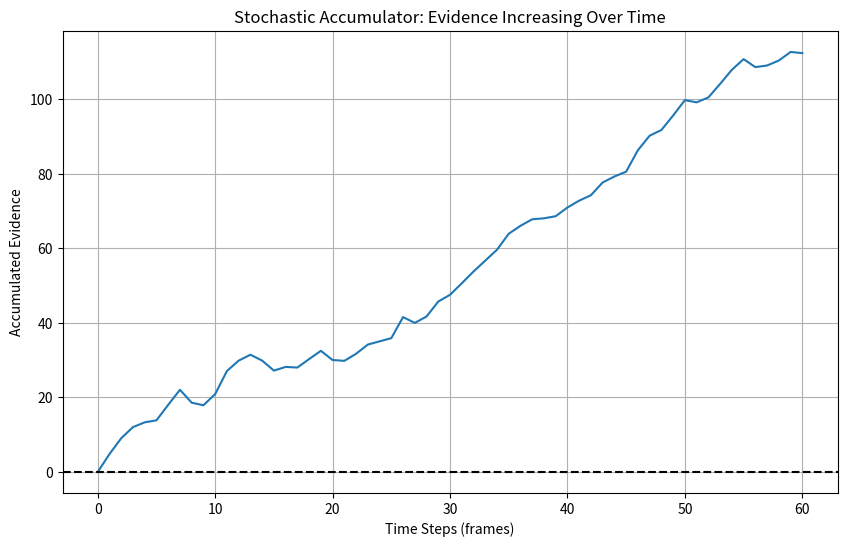

Here is the Python script that generated this plot: (Note: this script raises an exception after producing the figure.)
# plot_accumulator_ProbabilityLearning.py
# eemeric2@jhu.edu
# erik.emeric@gmail.com

import numpy as np
import matplotlib.pyplot as plt

def simulate_stochastic_accumulator(steps=100, drift=0.1, noise_scale=0.5):
    """
    Simulates a stochastic accumulator with positive drift.
    """
    # Initialize accumulator
    accumulator = 0
    trajectory = [accumulator]
    
    for _ in range(steps):
        # 1. Stochastic component: random noise (Gaussian)
        noise = np.random.normal(0, noise_scale)
        
        # 2. Accumulation: current value + drift + noise
        accumulator += drift + noise
        trajectory.append(accumulator)
        
    return trajectory

# Parameters
n_steps = 60
x = list(range(61))
print(len(x))

n_trials = 1
plt.figure(figsize=(10, 6))

# Run multiple trials to show stochasticity
for i in range(1):
    path = simulate_stochastic_accumulator(steps=n_steps, drift=1.5, noise_scale=2)

print([len(x), len(path)])
plt.plot(x, path)

# # Parameters
# n_steps = 60*30
# x = list(range(60*30+1))
# print(len(x))
# 
# n_trials = 1
# # Run multiple trials to show stochasticity
# for i in range(1):
#     path = simulate_stochastic_accumulator(steps=n_steps, drift=0.05, noise_scale=0.2)
# 
# print([len(x), len(path)])
# plt.plot(x, path)


plt.title('Stochastic Accumulator: Evidence Increasing Over Time')
plt.xlabel('Time Steps (frames)')
plt.ylabel('Accumulated Evidence')
plt.axhline(0, color='black', linestyle='--')
plt.grid(True)
plt.savefig('/home/eeemeric/Documents/Ushuer_project/accumulator_Percept.png')
# plt.show()
